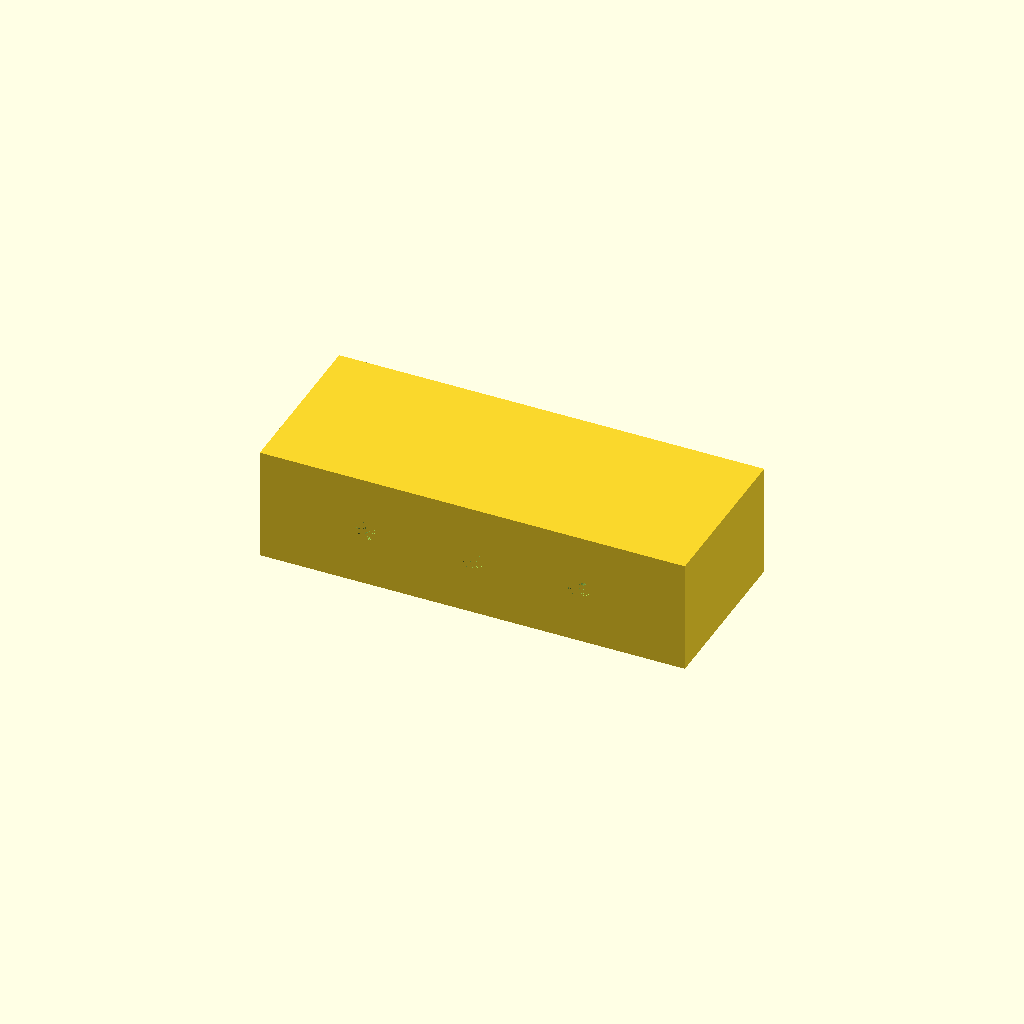
Cell 1: rendered with the file's own defaults.
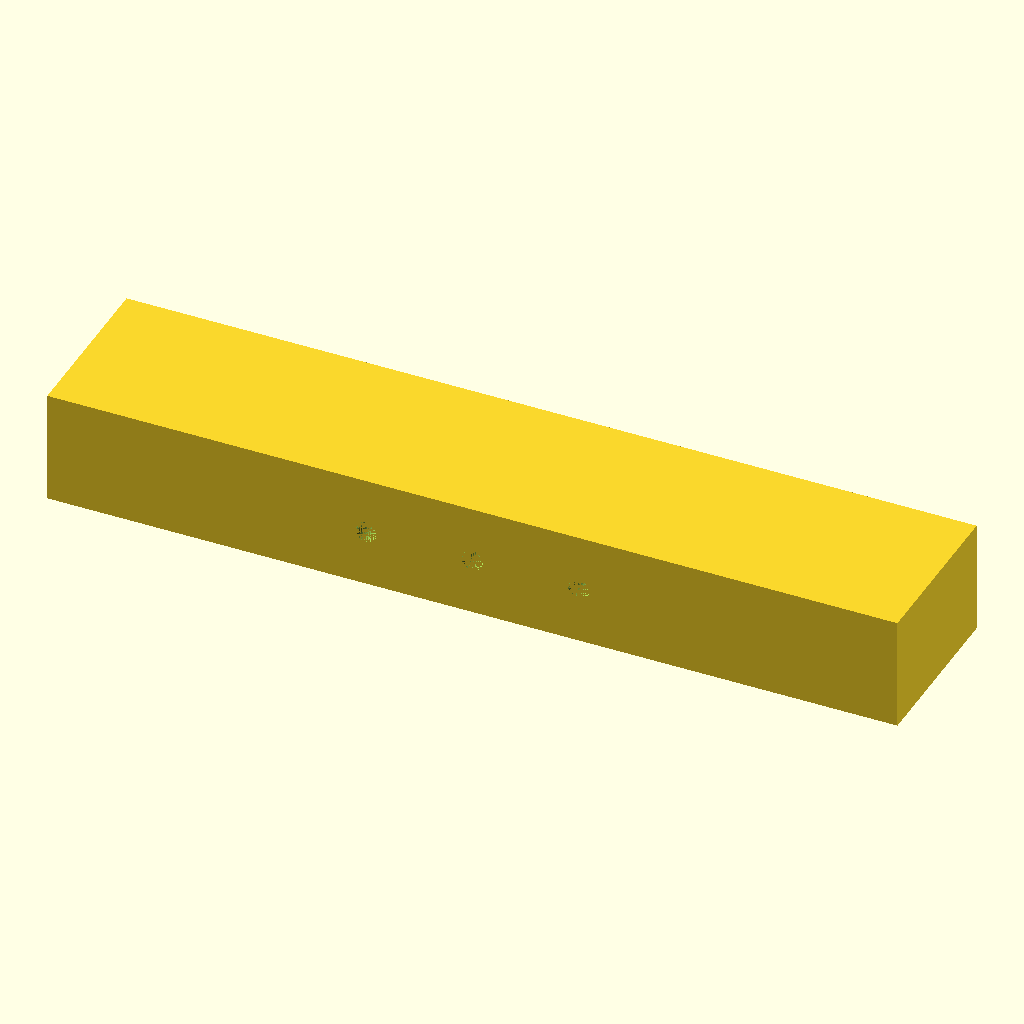
Cell 2: block_len = 120 (everything else at default).
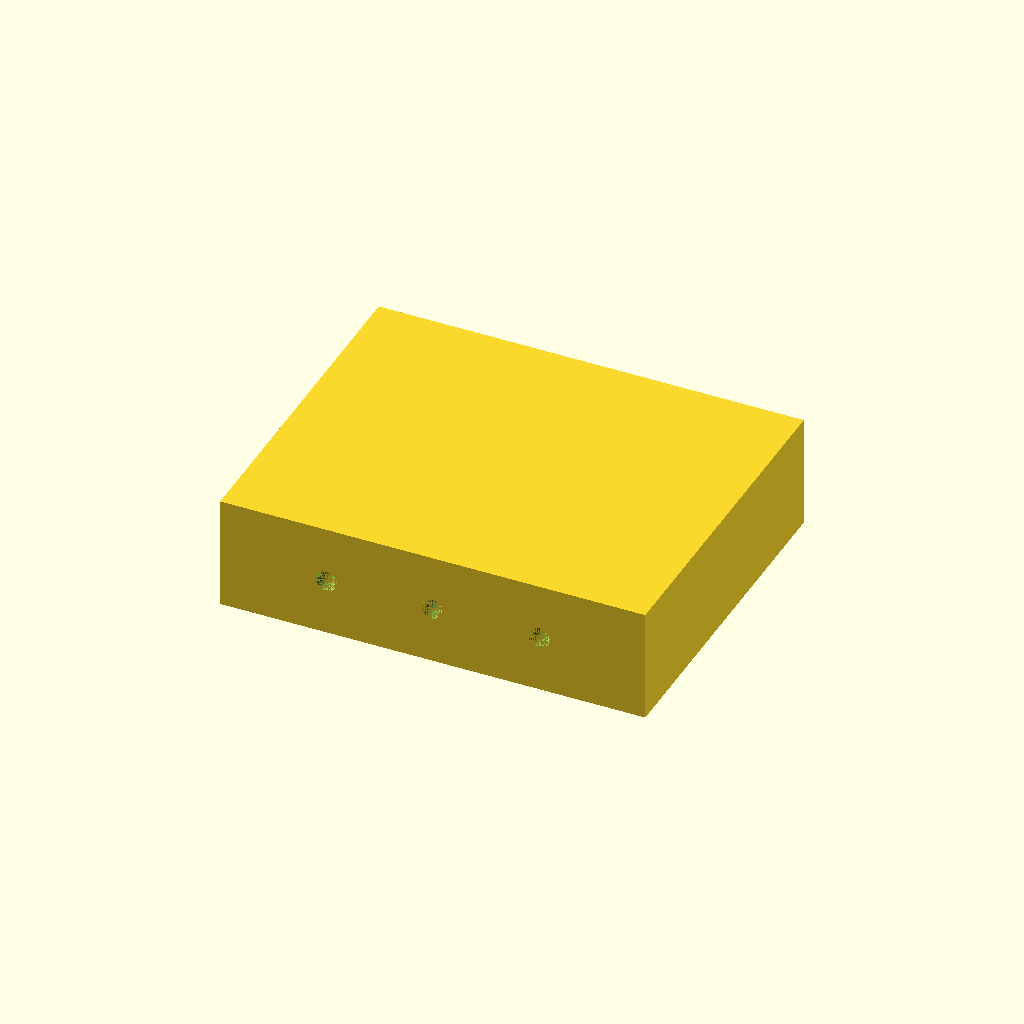
Cell 3 — block_wid set to 48, the other parameters unchanged.
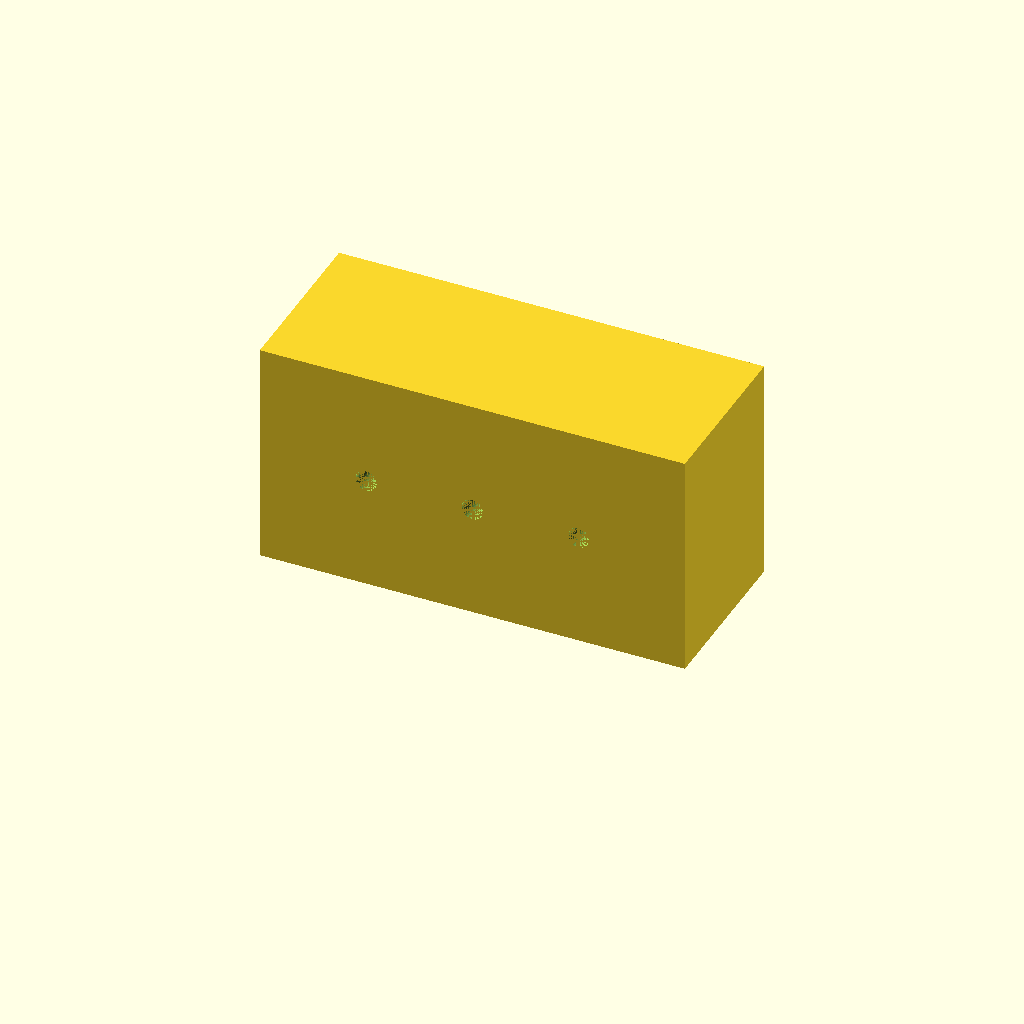
Cell 4 — block_hgt set to 32, the other parameters unchanged.
All cells are drawn from one camera (rotation 55°, 0°, 25°, orthographic, colour scheme Cornfield), so only the parameter changes between them.
Source of the model, bench/heldout/harness/bench/results/r4-qwen36-std/code/tiiny_Qwen_Qwen3.6-27B/tubing_manifold_1to3_s1_a2.scad:
// Manifold Block: 1-inlet to 3-outlets
// Dimensions measured in mm

// Block dimensions
block_len = 60;
block_wid = 24;
block_hgt = 16;

// Channel geometry
chan_dia = 3;
chan_r = chan_dia / 2;
chan_z = block_hgt / 2; // mid-plane z = 8

// Inlet socket
inlet_dia = 4.2;
inlet_r = inlet_dia / 2;
inlet_depth = 8;
inlet_y = 0;

// Outlet sockets
outlet_dia = 4.2;
outlet_r = outlet_dia / 2;
outlet_depth = 6;

// Branch positions (x-coordinates where outlets branch off main channel)
branch_x = [-15, 0, 15];

// Main channel end position
main_end_x = 15;

// Mounting holes
mount_dia = 3.4;
mount_r = mount_dia / 2;
mount_x = [-25, 25];
mount_y = -6;

// Rendering quality
$fn = 64;

// Build the solid block
difference() {
    // Main block
    translate([-block_len/2, -block_wid/2, 0])
        cube([block_len, block_wid, block_hgt]);

    // --- Channels ---
    
    // Main channel: runs from inlet at x=-block_len/2 to x=main_end_x along X-axis at y=inlet_y, z=chan_z
    // Inlet is at -X face, so main channel starts at x = -block_len/2 and goes to x = main_end_x
    translate([-block_len/2, inlet_y, chan_z])
        rotate([0, 90, 0])
        cylinder(h = main_end_x - (-block_len/2), r = chan_r, center = false);

    // Three outlet channels: branch off main channel at each branch_x, run in +Y direction to +Y face
    for (bx = branch_x) {
        // Channel from branch point to +Y face
        // Branch point is at (bx, inlet_y, chan_z)
        // +Y face is at y = block_wid/2
        // Channel runs from y = inlet_y to y = block_wid/2
        translate([bx, inlet_y, chan_z])
            rotate([90, 0, 0])
            cylinder(h = block_wid/2 - inlet_y, r = chan_r, center = false);
    }

    // --- Sockets ---
    
    // Inlet socket: on -X end face at y=inlet_y, depth=inlet_depth
    // Socket is a cylinder extending into the block from the -X face
    translate([-block_len/2, inlet_y, chan_z])
        rotate([0, 90, 0])
        cylinder(h = inlet_depth + 0.5, r = inlet_r, center = false);

    // Outlet sockets: on +Y face at each branch_x, depth=outlet_depth
    for (bx = branch_x) {
        translate([bx, block_wid/2, chan_z])
            rotate([90, 0, 0])
            cylinder(h = outlet_depth + 0.5, r = outlet_r, center = false);
    }

    // --- Mounting holes ---
    
    // Two M3 through-holes at specified positions
    for (mx = mount_x) {
        translate([mx, mount_y, 0])
            cylinder(h = block_hgt + 1, r = mount_r, center = true);
    }
}
Customizer parameters (derived from the source; name, type, default, range or options):
block_len: number, default 60
block_wid: number, default 24
block_hgt: number, default 16
chan_dia: number, default 3
inlet_dia: number, default 4.2
inlet_depth: number, default 8
inlet_y: number, default 0
outlet_dia: number, default 4.2
outlet_depth: number, default 6
branch_x: vector, default [-15, 0, 15]
main_end_x: number, default 15
mount_dia: number, default 3.4
mount_x: vector, default [-25, 25]
mount_y: number, default -6
